Labelled photos from "archive (1)", an image-classification folder in Bhawana-Bisht/CROPDISEASEPRIDICTION. The possible labels are: blast, healthy, insect damage, leaf folder, scald, stripes, tungro.

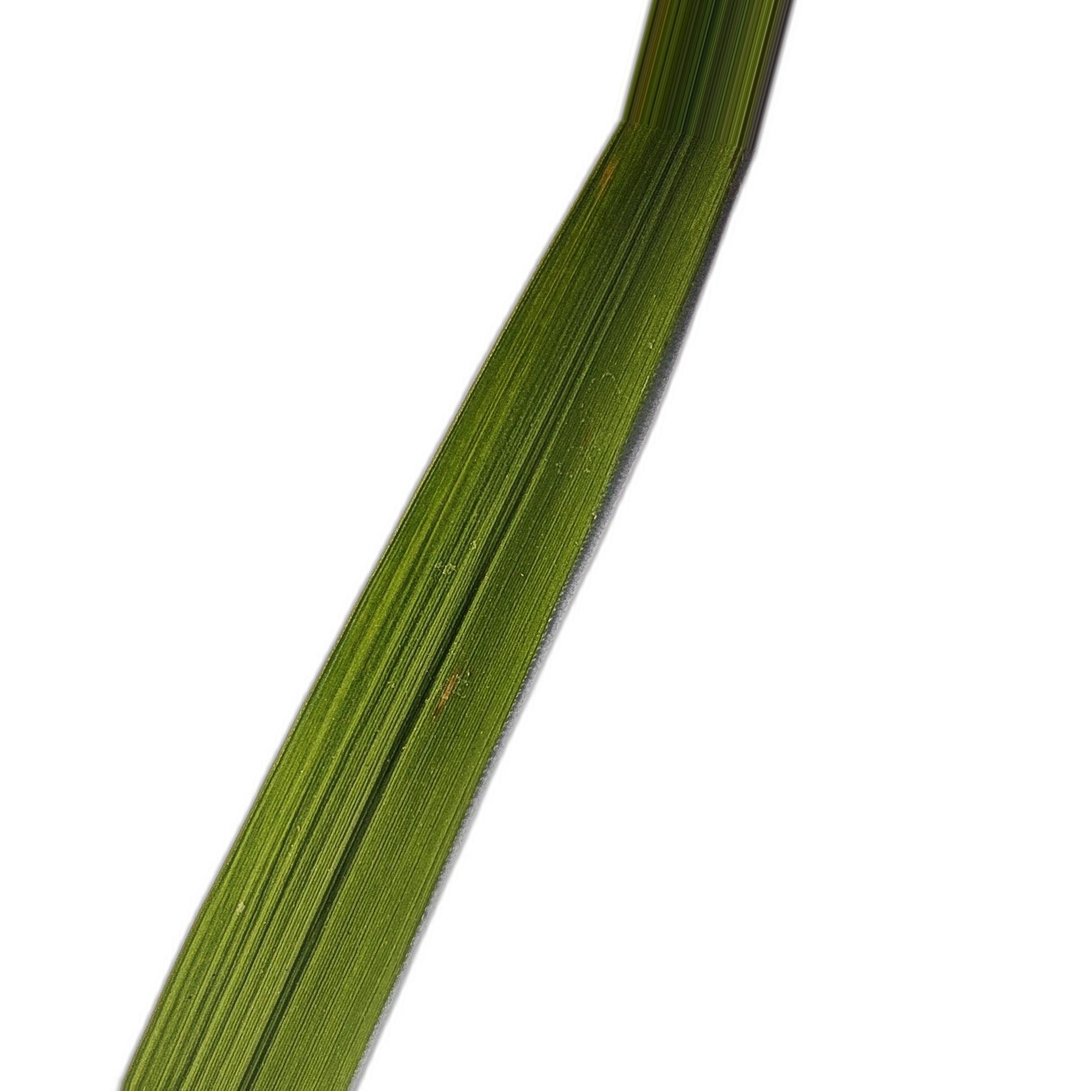
Label: healthy

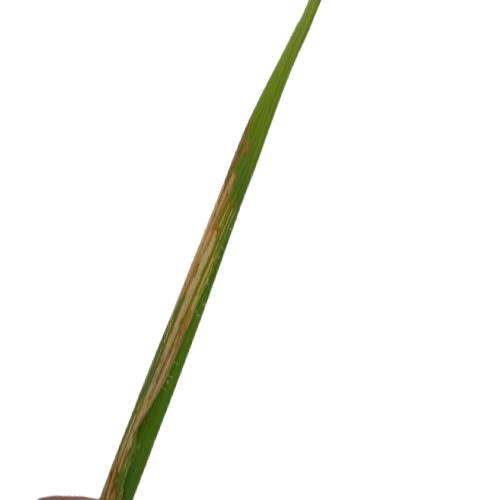
Label: leaf folder

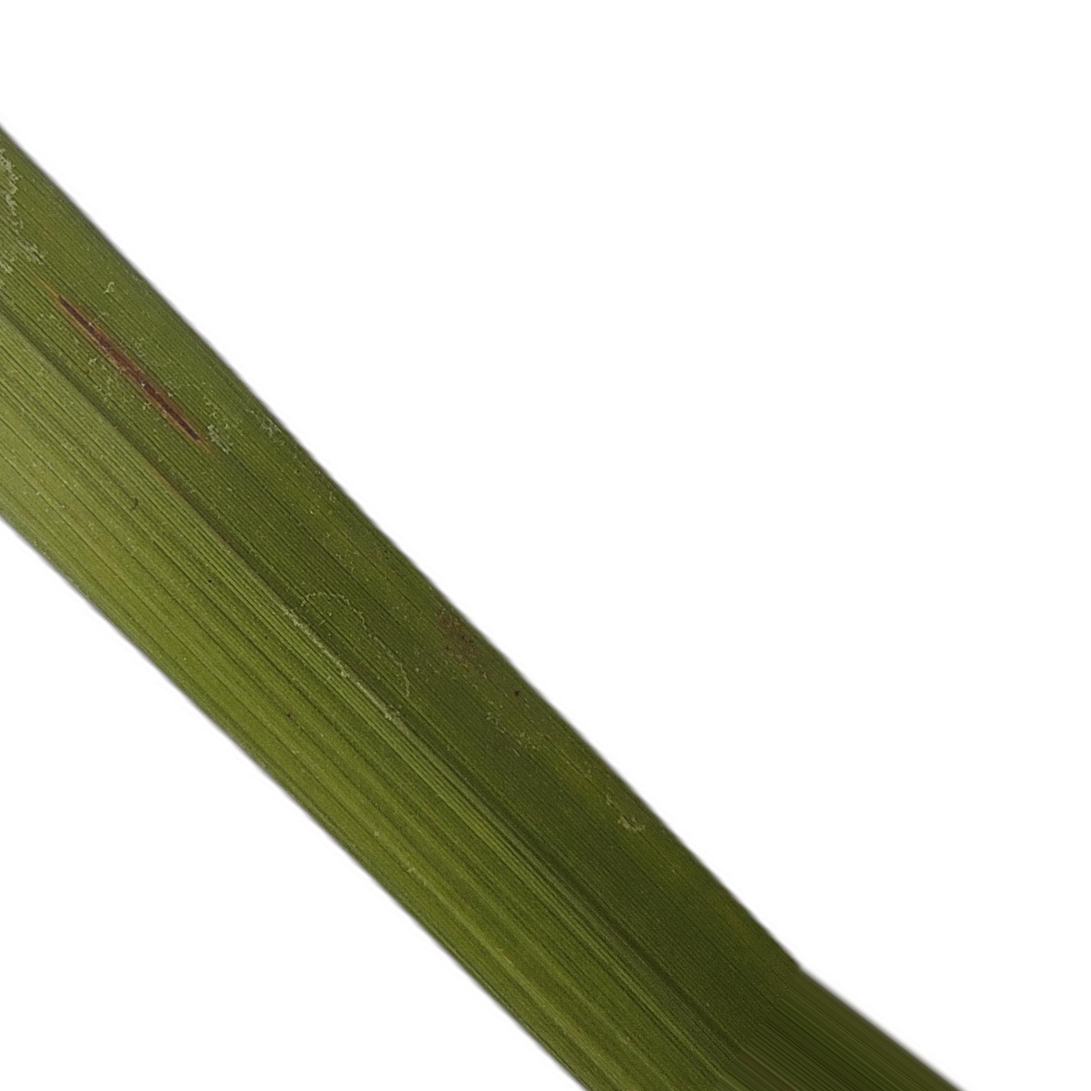
Label: blast

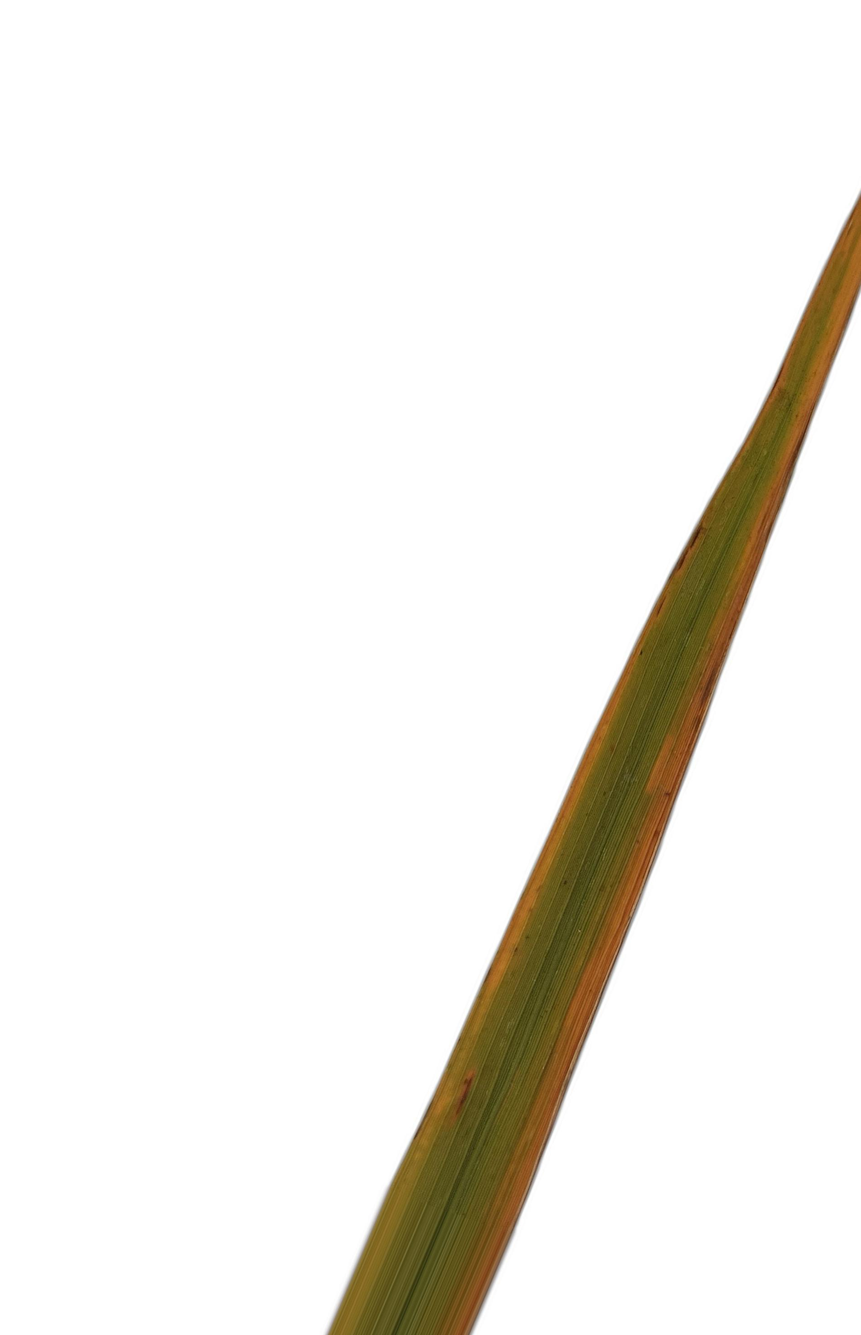
Label: tungro

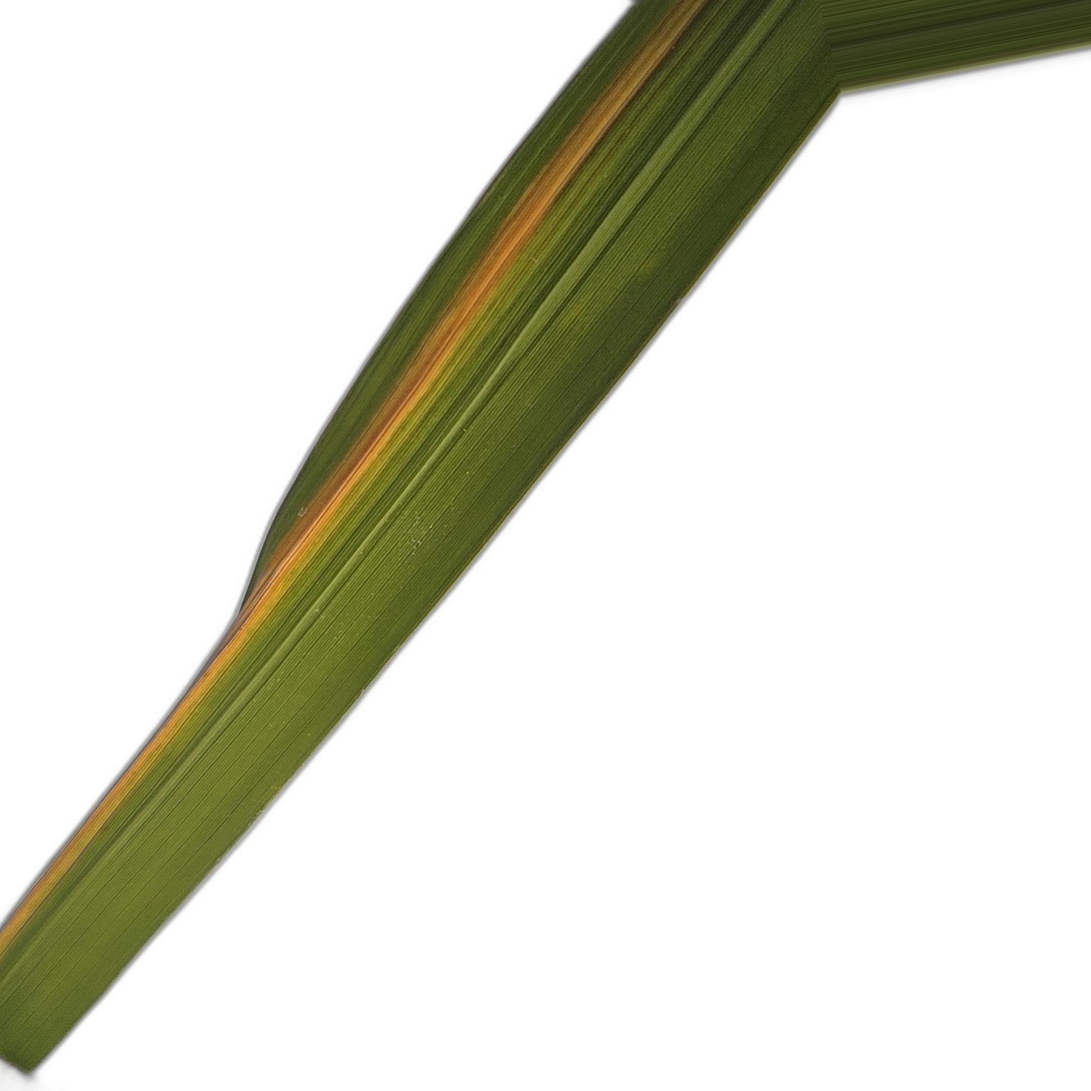
Label: stripes

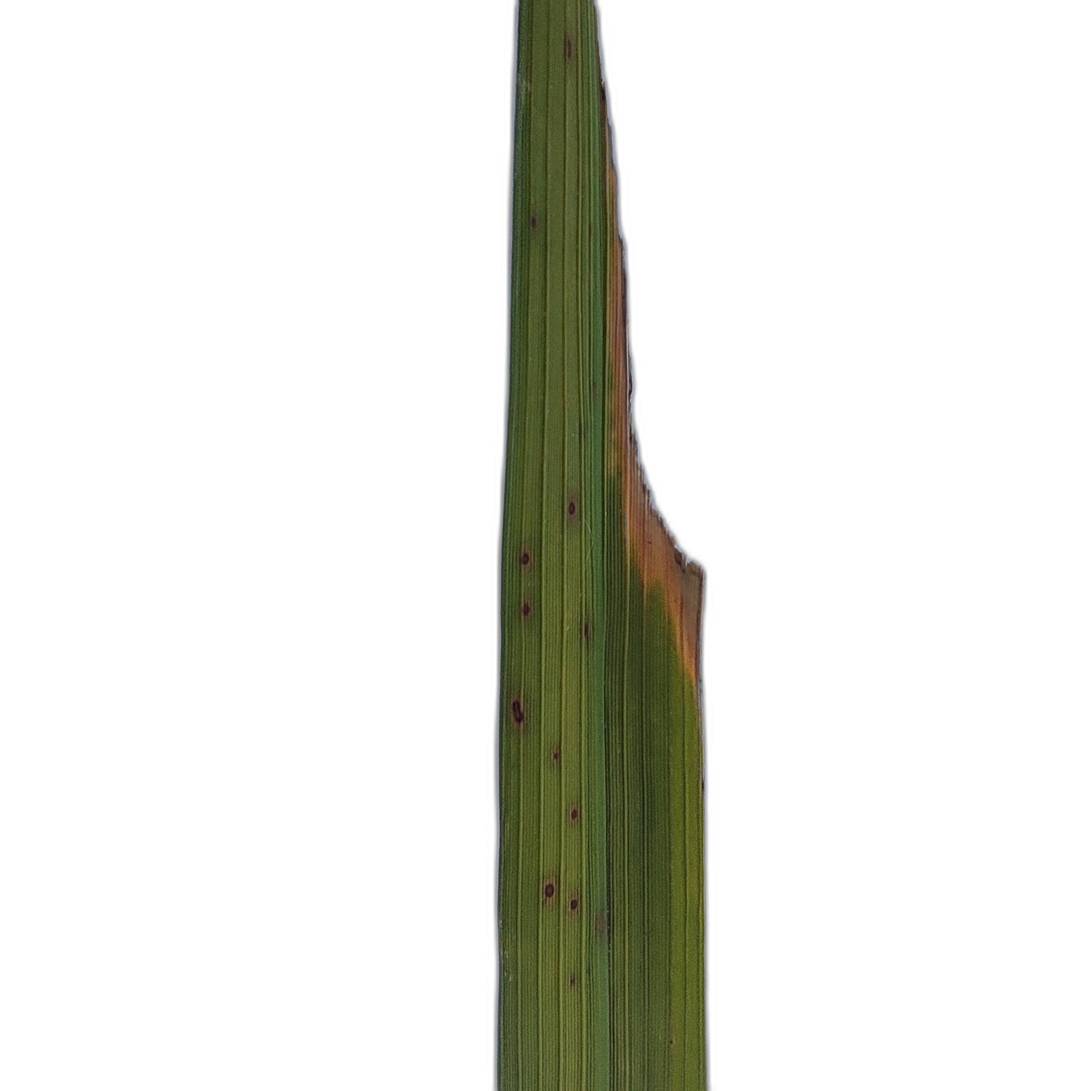
Label: insect damage
